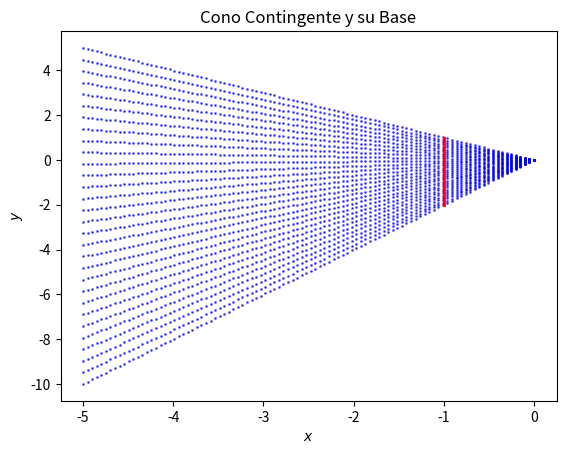

Recreate this plot in Python.
import numpy as np
import matplotlib.pyplot as plt

# Define the range for lambda and a
lambda_vals = np.linspace(0, 5, 100)  # scaling factor for directions
a_vals = np.linspace(-2, 1, 30)       # range for 'a' in the cone definition

# Compute the cone's vectors
vectors = []
for a in a_vals:
    for lam in lambda_vals:
        vectors.append(lam * np.array([-1, a]))

# Extract x and y coordinates of the vectors
x_coords = [vec[0] for vec in vectors]
y_coords = [vec[1] for vec in vectors]

# Plot tangent cone
plt.scatter(x_coords, y_coords, s=1, color="blue", alpha=0.6)

# (-1, y) Line
x_coords = np.array([-1 for _ in range(100)])
y_coords = np.linspace(-2.0, 1.0, 100)
plt.plot(x_coords, y_coords, color="red", linestyle="-", linewidth=2)

plt.title("Cono Contingente y su Base")
plt.xlabel("$x$")
plt.ylabel("$y$")

plt.show()
